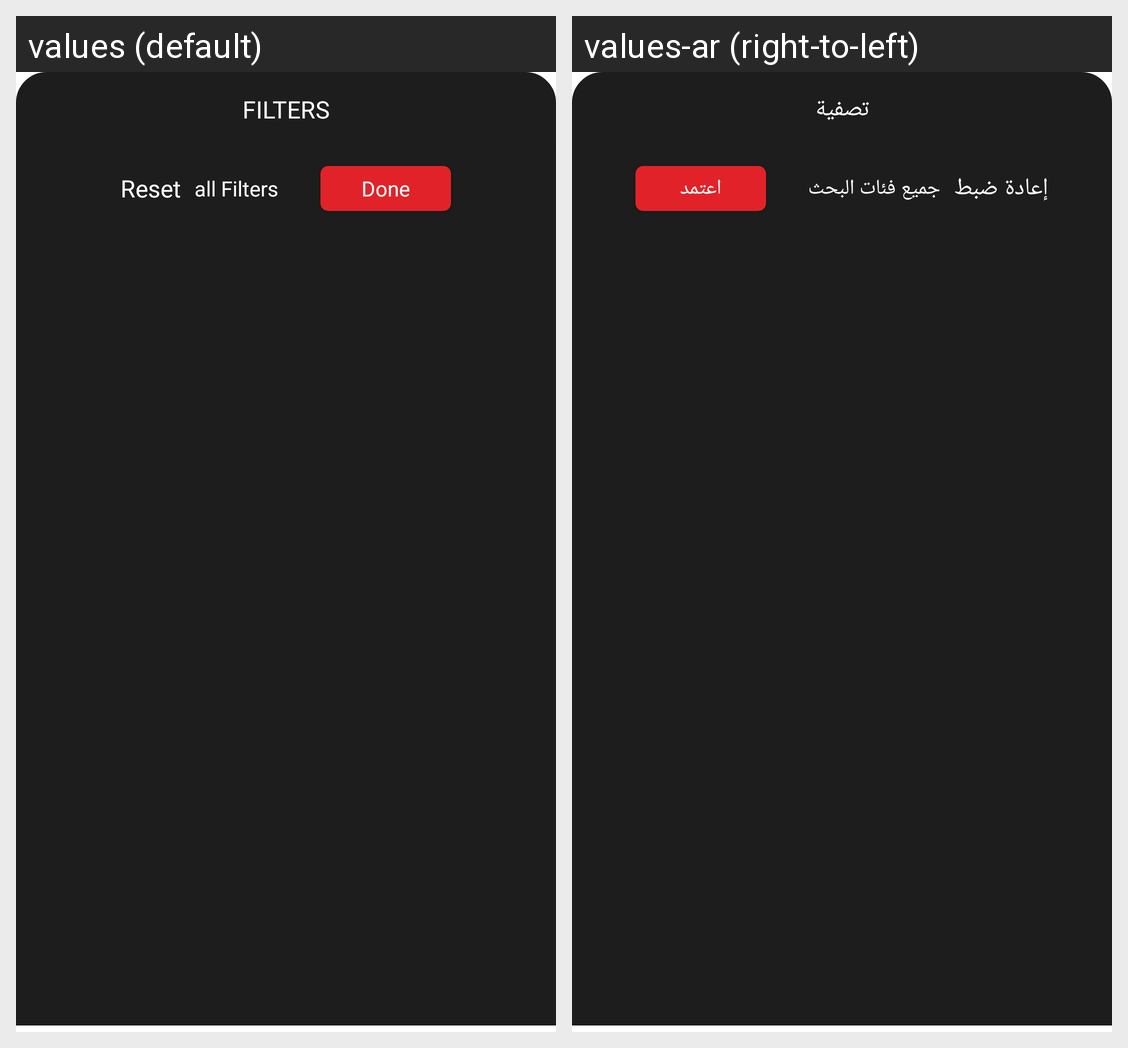

Locale-by-locale string values for the Android screen shown in this grid:
Android screen res/layout/filter_alert_page_dailog.xml rendered under 2 locales, left to right: values (default), values-ar (right-to-left). Device: Nexus 5 (rendered at 1080×1920; each locale shown at half size, 540×960, under a caption strip naming it); theme Theme.Cinescape.
Strings drawn on this screen, with the default value and each locale's value (text and hints the layout hard-codes, and strings that could not be matched under every locale, appear in the picture but are not listed):

filters
  values: FILTERS
  values-ar: تصفية

all_filters
  values: all Filters
  values-ar: جميع فئات البحث

reset
  values: Reset 
  values-ar: إعادة ضبط 

done
  values: Done
  values-ar: اعتمد
